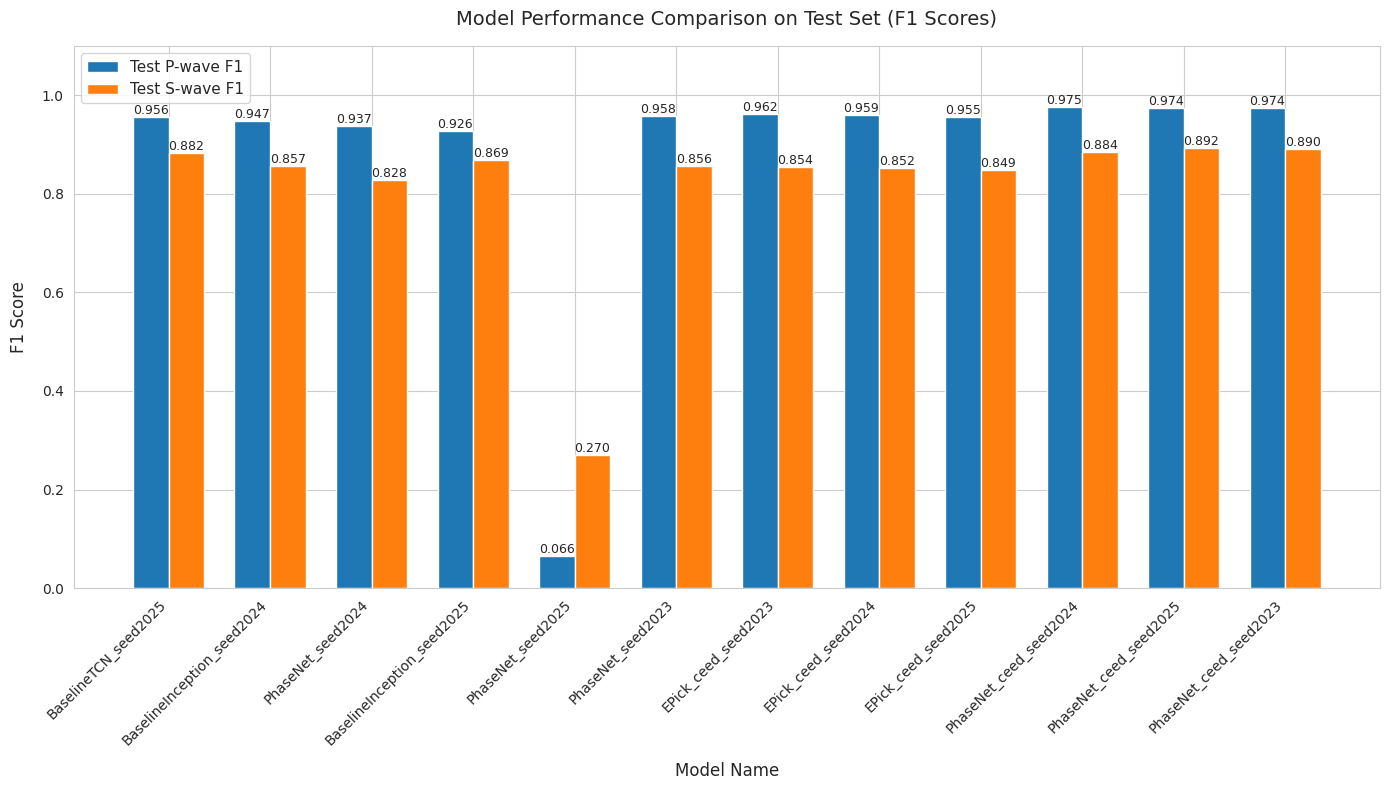

The script that saved this image:
import pathlib
import csv
import io
import matplotlib.pyplot as plt
import seaborn as sns

# 数据字符串
data_str = """name,best_val,train_last,valid_last,params,size_mb,p_prec,p_rec,p_f1,s_prec,s_rec,s_f1,time_acc,mcc,p_res_mean_sec,p_res_std_sec,p_res_mae_sec,s_res_mean_sec,s_res_std_sec,s_res_mae_sec,test_p_prec,test_p_rec,test_p_f1,test_s_prec,test_s_rec,test_s_f1,test_time_acc,test_mcc,test_p_res_mean_sec,test_p_res_std_sec,test_p_res_mae_sec,test_s_res_mean_sec,test_s_res_std_sec,test_s_res_mae_sec
BaselineTCN_seed2025,0.916799,0.008083,0.008489,983939,3.753,0.9621,0.9375,0.9496,0.8481,0.9230,0.8840,0.9937,-0.0659,0.0664,1.6153,0.2964,-0.0762,2.0459,0.3608,0.9683,0.9443,0.9562,0.8365,0.9325,0.8819,0.9937,-0.0703,0.0883,1.6628,0.2803,-0.0024,1.8703,0.3066
BaselineInception_seed2024,0.897640,0.006927,0.010762,1323747,5.050,0.9287,0.9464,0.9375,0.8161,0.9040,0.8578,0.9924,-0.0933,0.2533,2.2785,0.4906,0.0730,1.6902,0.4182,0.9395,0.9554,0.9474,0.8065,0.9146,0.8571,0.9925,-0.0895,0.1811,1.7679,0.3401,-0.0725,1.9545,0.4131
PhaseNet_seed2024,0.883974,0.012905,0.012932,235915,0.900,0.9367,0.9207,0.9286,0.8327,0.8461,0.8393,0.9928,-0.1032,0.0872,1.1437,0.1961,-0.0464,1.0000,0.1844,0.9433,0.9314,0.9373,0.8236,0.8314,0.8275,0.9928,-0.1101,0.0876,1.0707,0.1954,-0.0151,1.1448,0.1865
BaselineInception_seed2025,0.903397,0.007186,0.010727,1323747,5.050,0.9616,0.8929,0.9260,0.8244,0.9455,0.8808,0.9929,-0.0852,0.1771,2.4467,0.5410,-0.0604,2.0605,0.4429,0.9589,0.8962,0.9265,0.8042,0.9446,0.8688,0.9927,-0.0993,0.1879,2.2026,0.4810,-0.0283,1.9773,0.3874
PhaseNet_seed2025,0.168855,0.030261,0.030113,235915,0.900,0.0568,0.0615,0.0591,0.2020,0.4490,0.2787,0.0069,-0.8133,2.6234,3.5256,2.7796,0.1184,3.0454,1.2634,0.0644,0.0672,0.0658,0.1921,0.4548,0.2701,0.0070,-0.8150,2.5250,3.4185,2.7312,-0.0529,2.9440,1.2425
PhaseNet_seed2023,0.903913,0.015248,0.015557,235915,0.900,0.9497,0.9566,0.9531,0.8202,0.8922,0.8547,0.9934,-0.0845,0.0565,0.8559,0.1204,0.0285,0.9282,0.1741,0.9543,0.9613,0.9578,0.8220,0.8937,0.8563,0.9935,-0.0817,0.0757,1.5265,0.1785,-0.0192,1.1190,0.1809
EPick_ceed_seed2023,0.903608,0.035677,0.036379,628.2,2.4,0.9609,0.9523,0.9566,0.8290,0.8734,0.8506,0.9934,-0.0900,0.0304,0.4098,0.0763,-0.0490,1.5449,0.2386,0.9616,0.9626,0.9621,0.8285,0.8805,0.8537,0.9935,-0.0820,-0.0129,1.1069,0.1166,-0.0381,1.3747,0.1864
EPick_ceed_seed2024,0.910250,0.035706,0.036184,628.2,2.4,0.9657,0.9353,0.9503,0.8509,0.8904,0.8702,0.9935,-0.0777,0.0040,0.9749,0.1322,-0.0409,0.7476,0.1441,0.9594,0.9594,0.9594,0.8199,0.8876,0.8524,0.9934,-0.0834,-0.0343,1.1206,0.1235,-0.0197,1.3760,0.1947
EPick_ceed_seed2025,0.905570,0.035436,0.036023,628.2,2.4,0.9575,0.9431,0.9503,0.8276,0.8970,0.8609,0.9936,-0.0744,0.0814,0.7266,0.1211,-0.0232,1.2282,0.1681,0.9601,0.9501,0.9551,0.8028,0.8999,0.8486,0.9934,-0.0925,0.0281,0.8038,0.1065,0.0156,1.0607,0.1676
PhaseNet_ceed_seed2024,0.932782,0.006694,0.007493,235.9,0.9,0.9582,0.9754,0.9668,0.8633,0.9373,0.8988,0.9946,-0.0419,0.0019,0.7864,0.0996,-0.0041,0.4510,0.1021,0.9704,0.9804,0.9754,0.8417,0.9318,0.8844,0.9945,-0.0541,0.0185,0.9072,0.1136,0.0429,1.3158,0.1760
PhaseNet_ceed_seed2025,0.938046,0.006648,0.007361,235.9,0.9,0.9649,0.9810,0.9728,0.8695,0.9397,0.9032,0.9947,-0.0249,0.0060,0.5464,0.0735,-0.0157,0.9082,0.1294,0.9645,0.9845,0.9744,0.8517,0.9360,0.8918,0.9945,-0.0501,0.0128,1.2321,0.1391,-0.0150,0.8085,0.1191
PhaseNet_ceed_seed2023,0.929150,0.006617,0.007614,235.9,0.9,0.9552,0.9844,0.9696,0.8490,0.9324,0.8887,0.9946,-0.0623,0.0360,0.8239,0.0829,0.0223,0.6890,0.1245,0.9625,0.9855,0.9738,0.8396,0.9468,0.8900,0.9947,-0.0472,0.0256,1.4409,0.1376,-0.0322,1.0385,0.1269"""

# 解析CSV数据
reader = csv.reader(io.StringIO(data_str))
headers = next(reader)  # 获取列名
data = []
for row in reader:
    if row:  # 确保行不为空
        data.append(row)

# 提取模型名称和相关指标
model_names = [row[0] for row in data]  # 第一列是name
test_p_f1 = [float(row[headers.index('test_p_f1')]) for row in data]
test_s_f1 = [float(row[headers.index('test_s_f1')]) for row in data]

# 设置绘图风格
sns.set_style("whitegrid")
plt.figure(figsize=(14, 8))

# 创建分组柱状图
x = range(len(model_names))
width = 0.35

bars1 = plt.bar(x, test_p_f1, width, label='Test P-wave F1', color='#1f77b4')
bars2 = plt.bar([i + width for i in x], test_s_f1, width, label='Test S-wave F1', color='#ff7f0e')

# 添加数值标签
def add_labels(bars):
    for bar in bars:
        height = bar.get_height()
        plt.text(bar.get_x() + bar.get_width() / 2, height,
                 f'{height:.3f}', ha='center', va='bottom', fontsize=9)

add_labels(bars1)
add_labels(bars2)

# 设置图表属性
plt.xlabel('Model Name', fontsize=12, labelpad=10)
plt.ylabel('F1 Score', fontsize=12, labelpad=10)
plt.title('Model Performance Comparison on Test Set (F1 Scores)', fontsize=14, pad=15)
plt.xticks([i + width/2 for i in x], model_names, rotation=45, ha='right', fontsize=10)
plt.legend(fontsize=11, loc='upper left')
plt.ylim(0, 1.1)  # 设置y轴范围，确保标签可见
plt.tight_layout()

# 保存图表到指定目录
output_dir = pathlib.Path('output/runs/EycE4GOrmBS489Xl')
output_dir.mkdir(parents=True, exist_ok=True)
fig_path = output_dir / 'performance_bar_chart.png'
plt.savefig(fig_path, dpi=300, bbox_inches='tight')
plt.close()

print(f'Bar chart successfully saved to {fig_path}')
